Run: headless pygame with SDL's dummy video driver; simulated clock (each Clock.tick advances the game by its frame time, no real sleeping); random seed 0; keys injected as events and as key.get_pressed() state; no mouse input.
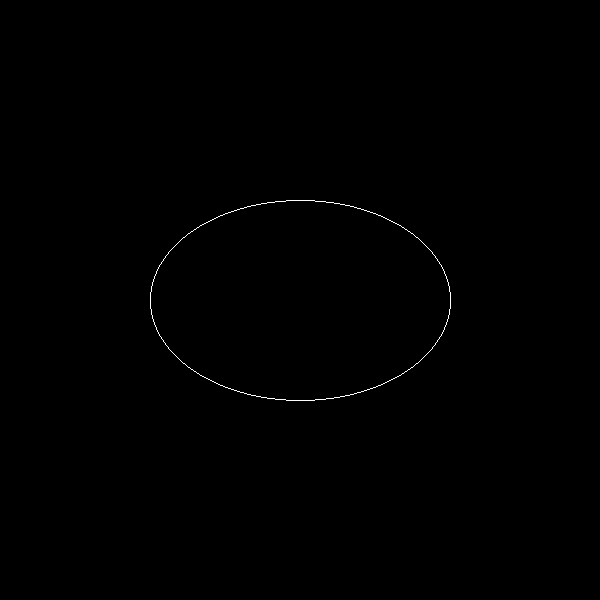
Frame 1 of 4 · flips 1–60 · no input
Frame 2 of 4 · flips 61–180 · tapped SPACE, RETURN · held RIGHT (→), D · screen unchanged from frame 1, image omitted
Frame 3 of 4 · flips 181–300 · held DOWN (↓), S · screen unchanged from frame 2, image omitted
Frame 4 of 4 · flips 301–420 · held LEFT (←), A, UP (↑), W · screen unchanged from frame 3, image omitted

The pygame program that drew these frames:

import pygame as py
import sys

def midpoint_ellipse(screen, xc, yc, a, b, color):
    rx = a
    ry = b

    x = 0
    y = ry

    #region1
    p1 = (ry * ry) - (rx * rx * ry) + ( rx * rx / 4)
    while (2 * ry * ry * x) <= (2 * rx * rx * y):
        screen.set_at((xc + x, yc + y), color)
        screen.set_at((xc - x, yc + y), color)
        screen.set_at((xc + x, yc - y), color)
        screen.set_at((xc - x, yc - y), color)
        if p1 < 0:
            x  = x + 1
            y  = y
            p1 = p1 + (2 * ry * ry * x) + (ry * ry)
        else:
            x  = x + 1
            y  = y - 1
            p1 = p1 + (2 * ry * ry * x) - (2 * rx * rx * y) + (ry * ry)

    #region2
    p2 = (ry * ry) * ((x + 1/2) * (x + 1/2)) + (rx * rx) * ((y - 1) * (y - 1)) - (rx * rx * ry * ry)
    while y >= 0:
        screen.set_at((xc + x, yc + y), color)
        screen.set_at((xc - x, yc + y), color)
        screen.set_at((xc + x, yc - y), color)
        screen.set_at((xc - x, yc - y), color)
        if p2 > 0:
            x  = x
            y  = y - 1
            p2 = p2 - (2 * rx * rx * y) + (rx * rx)
        else:
            x  = x + 1
            y  = y - 1
            p2 = p2 + (2 * ry * ry * x) - (2 * rx * rx * y) + (rx * rx)


def main():
    py.init()
    width, height = 600, 600
    screen = py.display.set_mode((width, height))
    py.display.set_caption("Midpoint Ellipse Algorithm")
    WHITE = (255, 255, 255)
    BLACK = (0, 0, 0)
    running = True
    while running:
        for event in py.event.get():
            if event.type == py.QUIT:
                running = False
        screen.fill(BLACK)
        # midpoint_ellipse(screen, xc, yc, a, b, WHITE)
        midpoint_ellipse(screen, 300, 300, 150, 100, WHITE)
        # midpoint_ellipse(screen, 300, 300, 100, 150, WHITE)
        # midpoint_ellipse(screen, 300, 300, 200, 50, WHITE)
        # midpoint_ellipse(screen, 300, 300, 50, 200, WHITE)

        py.display.flip()
    py.quit()
    sys.exit()

if __name__ == "__main__":
    main()
